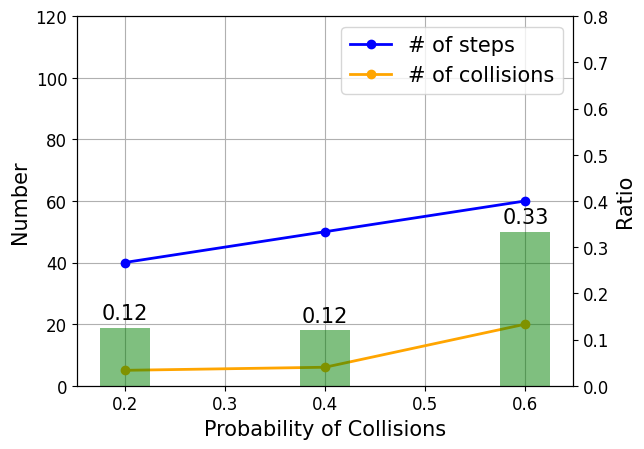

Python code for this plot:
import matplotlib.pyplot as plt
from matplotlib import rc
import numpy as np
import os

def plot(data_dict, name, agent_color_list, task_name, option_type):

    plt.rc('font', family='Times New Roman')
    plt.figure(figsize=(9, 6))
    plt.xlabel('Training Episode', fontsize=15)
    plt.ylabel(name, fontsize=16)
    plt.tick_params(labelsize=14)

    agent_idx = 0
    for agent_name in data_dict.keys():
        agent_color = agent_color_list[agent_idx]
        agent_idx += 1
        agent_data = np.array(data_dict[agent_name])
        agent_mean = []
        agent_std = []
        epi_list = []
        instance_num = agent_data.shape[0]
        episode_num = agent_data.shape[1]
        for epi in range(episode_num):
            temp_mean = agent_data[:, epi].mean()
            temp_std = agent_data[:, epi].std()
            agent_mean.append(temp_mean)
            agent_std.append(temp_std)
            epi_list.append(epi+1)
        # print("1: ", agent_data)
        # print("2: ", agent_mean)
        # print("3: ", agent_std)
        plt.plot(epi_list, agent_mean, ls='-', lw=2.0, color=agent_color, label=agent_name)

        lower = list(map(lambda x: x[0] - x[1], zip(agent_mean, agent_std)))
        upper = list(map(lambda x: x[0] + x[1], zip(agent_mean, agent_std)))
        plt.fill_between(epi_list, lower, upper, color=agent_color, alpha=0.2)

    plt.grid(True)
    plt.legend(fontsize=15)
    # plt.subplots_adjust(top=0.98, bottom=0.13, right=0.98, left=0.117, hspace=0.2, wspace=0.2)
    # plt.show()
    file_dir = '../plots'
    if not os.path.exists(file_dir):
        os.makedirs(file_dir)

    plt.savefig(file_dir + '/' + task_name + '_' + option_type + '_' + name)


def plot_collision_change(collision_ratio, step_list, collision_list):
    plt.rc('font', family='Times New Roman')
    plt.figure(figsize=(9, 6))
    plt.tick_params(labelsize=14)

    ratio_array = np.array(collision_list)/np.array(step_list)

    fig = plt.figure()
    ax = fig.add_subplot(111)
    lns1 = ax.plot(collision_ratio, step_list, ls='-', marker='o', lw=2.0, color='blue', label='# of steps')
    lns2 = ax.plot(collision_ratio, collision_list, ls='-', marker='o', lw=2.0, color='orange', label='# of collisions')

    ax2 = ax.twinx()
    ax2.bar(collision_ratio, ratio_array, width=0.05, fc='g', alpha=0.5)
    # added these three lines
    lns = lns1 + lns2
    labs = [l.get_label() for l in lns]
    ax.legend(lns, labs, loc=0, fontsize=15)

    ax.grid()
    ax.set_xlabel("Probability of Collisions", fontsize=15)
    ax.set_ylabel("Number", fontsize=15)
    ax2.set_ylabel("Ratio", fontsize=15)
    ax.set_ylim(0, 120)
    ax2.set_ylim(0, 0.8)
    ax.tick_params(axis='x', labelsize=12)
    ax.tick_params(axis='y', labelsize=12)
    ax2.tick_params(axis='y', labelsize=12)

    for a, b in zip(collision_ratio, ratio_array):
        ax2.text(a, b + 0.01, '%.2f' % b, ha='center', va='bottom', fontsize=15)

    plt.savefig('collision_change_rlt.png')
    
    
if __name__ == '__main__':

    # data_dict = {
    #     'agent_1': [[0,1,2,3], [4,5,6,7], [2,3,4,5]],
    #     'agent_2': [[10,11,12,13], [14,15,16,17], [12,13,14,15]]
    # }
    #
    # plot(data_dict, name='test_value', agent_color_list=['blue', 'orange'], task_name='test_task')

    cr = [0.2, 0.4, 0.6]
    sn = [40, 50, 60]
    cn = [5, 6, 20]
    plot_collision_change(cr, sn, cn)